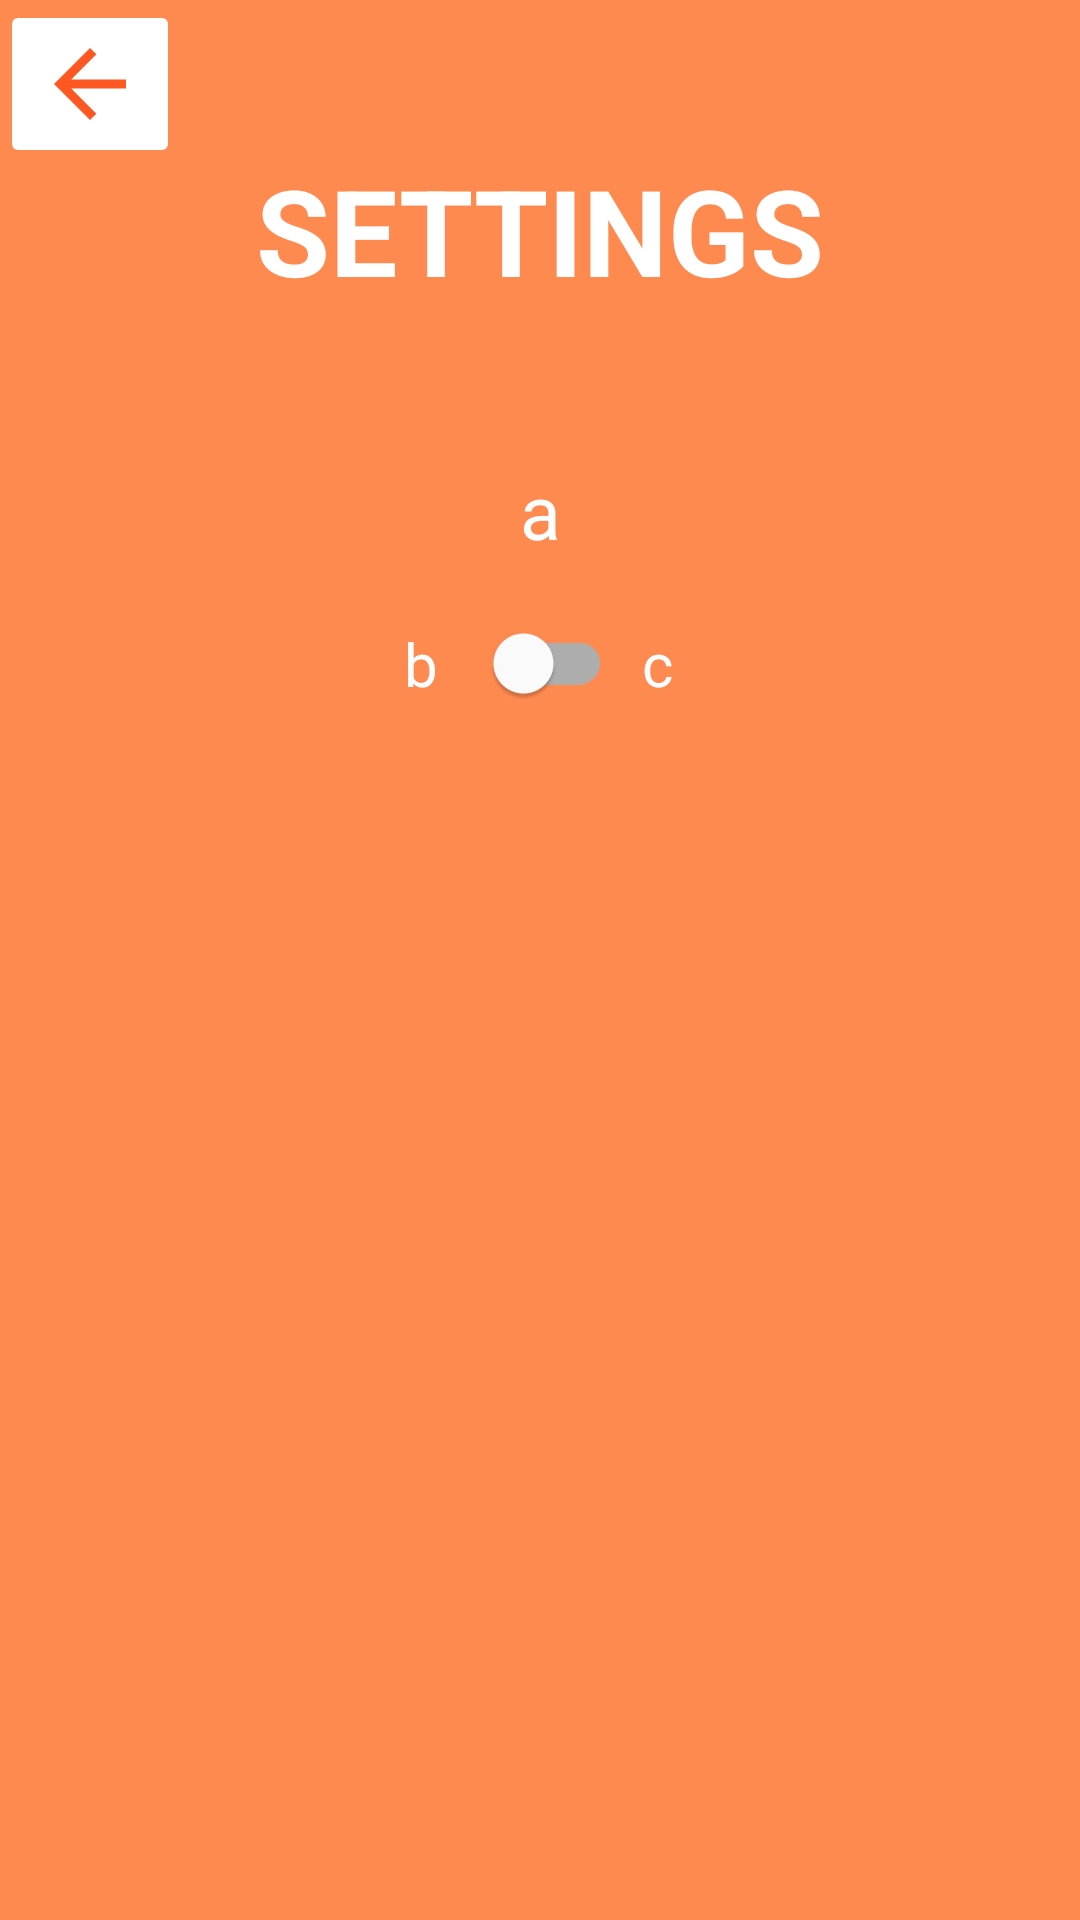

Write the Android layout XML for this screen, with the resource values it uses.
<!-- AndroidManifest.xml: application theme Theme.Go4Lunch -->
<!-- res/layout/activity_settings.xml -->
<?xml version="1.0" encoding="utf-8"?>
<androidx.constraintlayout.widget.ConstraintLayout
    xmlns:android="http://schemas.android.com/apk/res/android"
    xmlns:app="http://schemas.android.com/apk/res-auto"
    android:layout_width="match_parent"
    android:layout_height="match_parent"
    android:background="@color/menu">

    <ImageButton
        android:id="@+id/back_button"
        android:layout_width="wrap_content"
        android:layout_height="wrap_content"
        app:layout_constraintTop_toTopOf="parent"
        app:layout_constraintStart_toStartOf="parent"
        android:src="@drawable/ic_baseline_arrow_back_24"
        android:backgroundTint="@color/fui_transparent"/>

    <TextView
        android:id="@+id/title"
        android:layout_width="wrap_content"
        android:layout_height="wrap_content"
        app:layout_constraintTop_toTopOf="parent"
        app:layout_constraintStart_toStartOf="parent"
        app:layout_constraintEnd_toEndOf="parent"
        android:layout_marginTop="50dp"
        android:text="@string/drawer_text_2"
        android:textStyle="bold"
        android:textSize="40sp"/>

    <TextView
        android:id="@+id/notification"
        android:layout_width="wrap_content"
        android:layout_height="wrap_content"
        app:layout_constraintTop_toBottomOf="@+id/title"
        app:layout_constraintStart_toStartOf="parent"
        app:layout_constraintEnd_toEndOf="parent"
        android:layout_marginTop="50dp"
        android:text="a"
        android:textSize="25sp"/>

    <com.google.android.material.switchmaterial.SwitchMaterial
        android:id="@+id/notification_switch"
        android:layout_width="wrap_content"
        android:layout_height="wrap_content"
        app:layout_constraintTop_toBottomOf="@id/notification"
        app:layout_constraintStart_toStartOf="parent"
        app:layout_constraintEnd_toEndOf="parent"
        android:layout_marginTop="10dp"/>

    <TextView
        android:layout_width="wrap_content"
        android:layout_height="wrap_content"
        app:layout_constraintTop_toTopOf="@id/notification_switch"
        app:layout_constraintBottom_toBottomOf="@id/notification_switch"
        app:layout_constraintEnd_toStartOf="@id/notification_switch"
        android:layout_marginEnd="10dp"
        android:text="b"
        android:textSize="20sp"/>

    <TextView
        android:layout_width="wrap_content"
        android:layout_height="wrap_content"
        app:layout_constraintTop_toTopOf="@id/notification_switch"
        app:layout_constraintBottom_toBottomOf="@id/notification_switch"
        app:layout_constraintStart_toEndOf="@id/notification_switch"
        android:layout_marginStart="10dp"
        android:text="c"
        android:textSize="20sp"/>

</androidx.constraintlayout.widget.ConstraintLayout>
<!-- resources referenced by this layout -->
<resources>
  <color name="menu">#ff8a50</color>
  
      //Maps Marker
  <!-- drawable ic_baseline_arrow_back_24 (drawable) -->
  <vector android:autoMirrored="true" android:height="36dp"
      android:tint="#ff5722" android:viewportHeight="24"
      android:viewportWidth="24" android:width="36dp" xmlns:android="http://schemas.android.com/apk/res/android">
      <path android:fillColor="@android:color/white" android:pathData="M20,11H7.83l5.59,-5.59L12,4l-8,8 8,8 1.41,-1.41L7.83,13H20v-2z"/>
  </vector>
  <string name="drawer_text_2">SETTINGS</string>
  <style name="Theme.Go4Lunch" parent="Theme.MaterialComponents.Light.NoActionBar">
          <item name="colorPrimary">@color/main</item>
          <item name="colorPrimaryVariant">@color/notification_bar</item>
          <item name="colorOnPrimary">@color/white</item>
          <item name="colorOnSecondary">@color/black</item>
  
          <item name="android:statusBarColor" tools:targetApi="l">?attr/colorPrimaryVariant</item>
          <item name="android:textColor" tools:targetApi="l">@color/white</item>
      </style>
  <color name="main">#ff5722</color>
  <color name="notification_bar">#c41c00</color>
  <color name="white">#FFFFFFFF</color>
  
      //App color
  <color name="black">#FF000000</color>
</resources>
